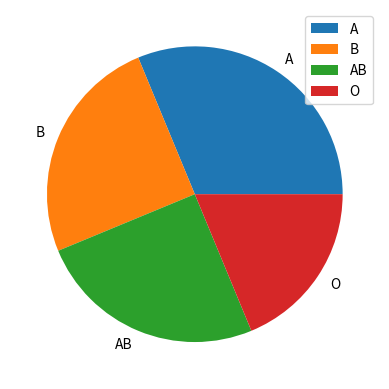

Here is the Python script that generated this plot:
import matplotlib.pyplot as plt

labels=['A','B','AB','O']
rf=[0.3125,0.25,0.25,0.1875]
plt.pie(rf, labels=labels)
plt.legend()
plt.show()
